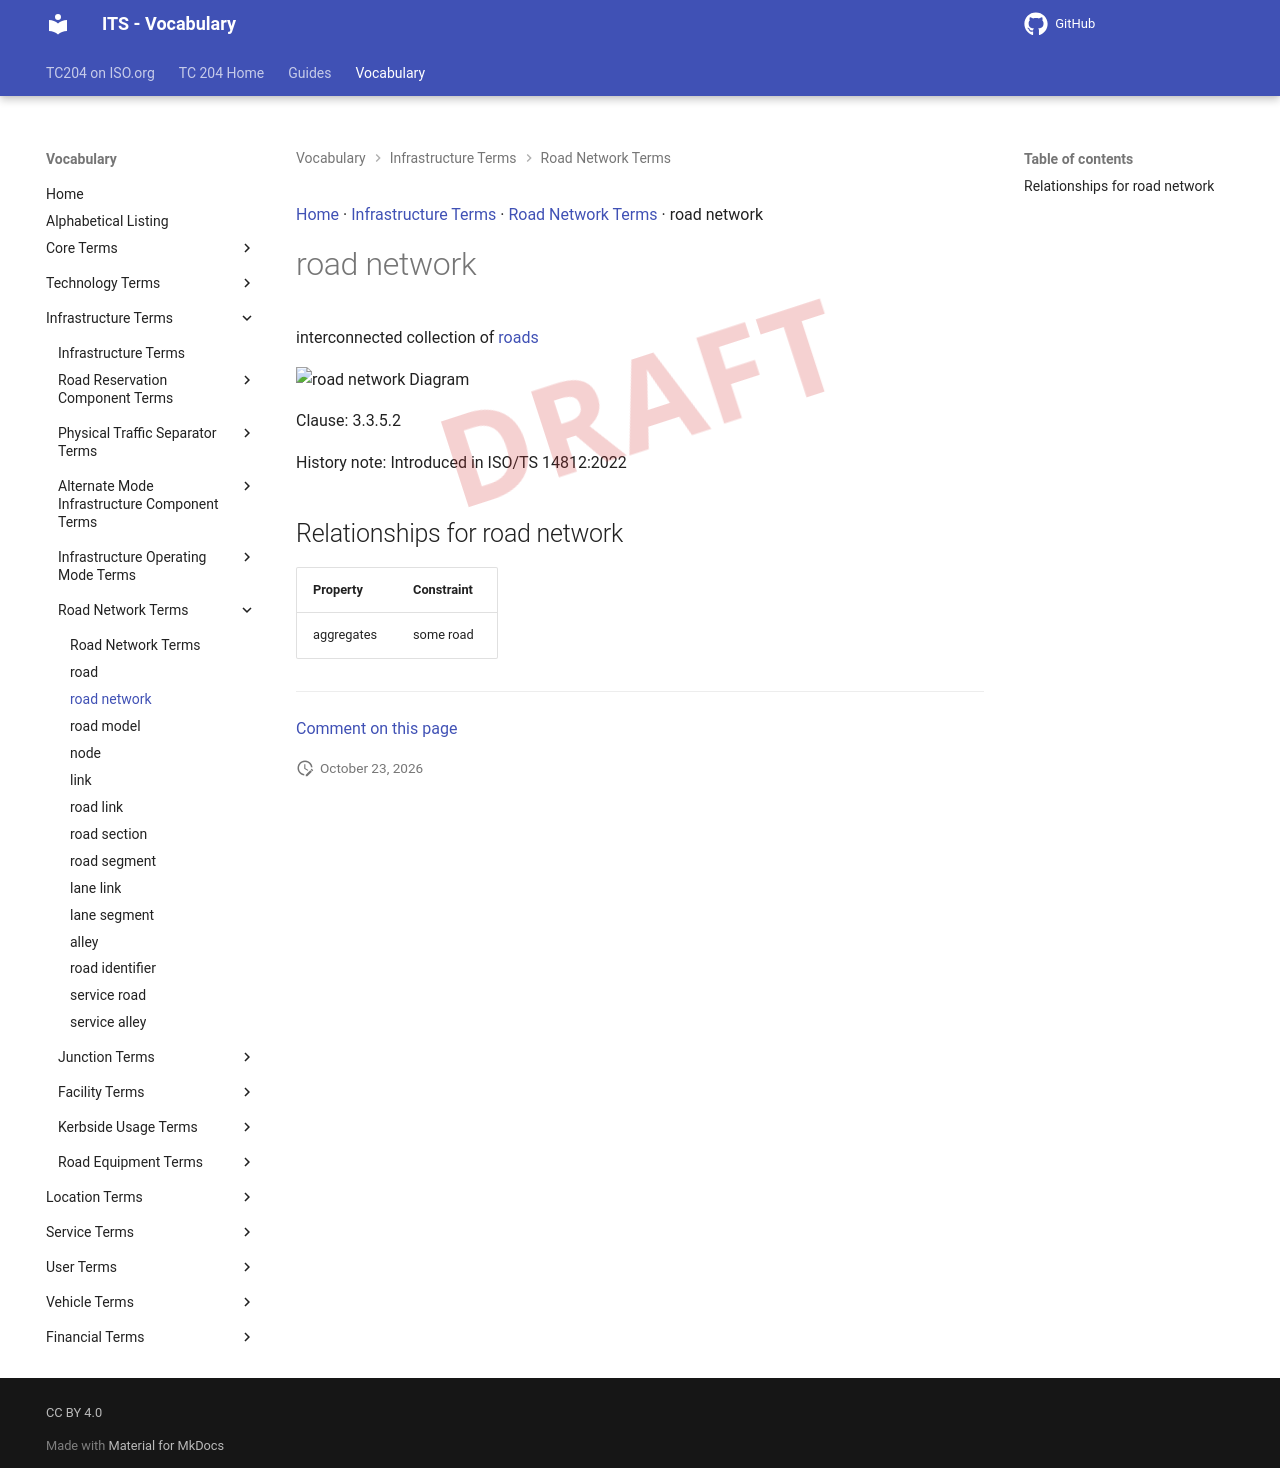

repository: ISO-TC204/iso14812 · page: v1.1.2-alpha.5/terms/road network/index.html · generator: mkdocs

[Home](../index.md) · [Infrastructure Terms](groups/Infrastructure Terms.md) · [Road Network Terms](patterns/Road Network Terms.md) · road network

# road network

<div class="draft4-watermark" aria-hidden="true"></div>

interconnected collection of [roads](road.md)

<object type="image/svg+xml" data="../../diagrams/road network.dot.svg">
    <img alt="road network Diagram" src="../../diagrams/road network.dot.png" /> <!-- Fallback for non-SVG browsers -->
</object>

Clause: 3.3.5.2

History note: Introduced in ISO/TS 14812:2022

## Relationships for road network

| Property | Constraint |
| --- | --- |
| aggregates | some road |


---

[Comment on this page](https://github.com/ISO-TC204/iso14812/issues/new?template=page-feedback.yml&title=%5BPage+feedback%5D+road+network&page-title=road+network&page-path=terms%2Froad+network.md)
